The GitHub repository k-sailee/LeafDiseaseDataset contains a labelled image folder "final_dataset" with 10 categories: alternaria leaf blight, anthracnose, chlorosis, dried leaf, healthy, initial stage, leaf blight, leaf spot, pest damage, rust diseases. Examples follow, each with its label.

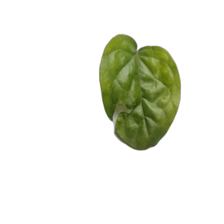
Label: pest damage

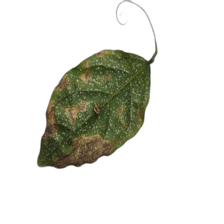
Label: leaf blight

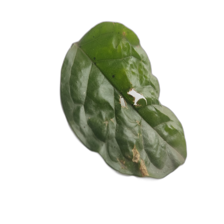
Label: leaf spot

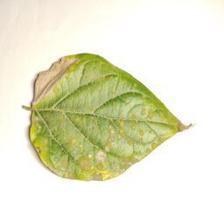
Label: rust diseases

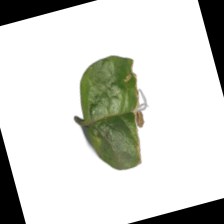
Label: anthracnose

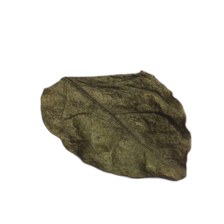
Label: dried leaf
